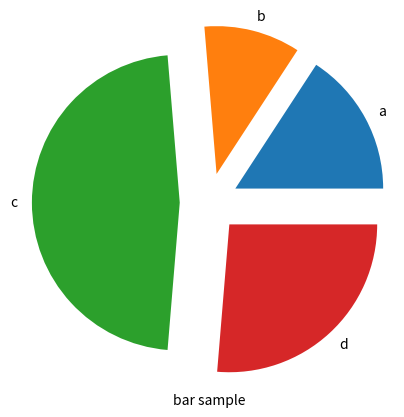

Reproduce this figure in Python.
import matplotlib.pyplot as plot
fig1 = plot.figure()
ax1=fig1.add_subplot(1,1,1)
ax1.pie([3,2,9,5],[0.2,0.2,0.2,0.2],["a","b","c","d"])
ax1.set_xlabel("bar sample")
plot.show()

